3-way image classification set "pisang" from GitHub (Lowo0/EKSIM); label vocabulary: matang, mentah, s matang.

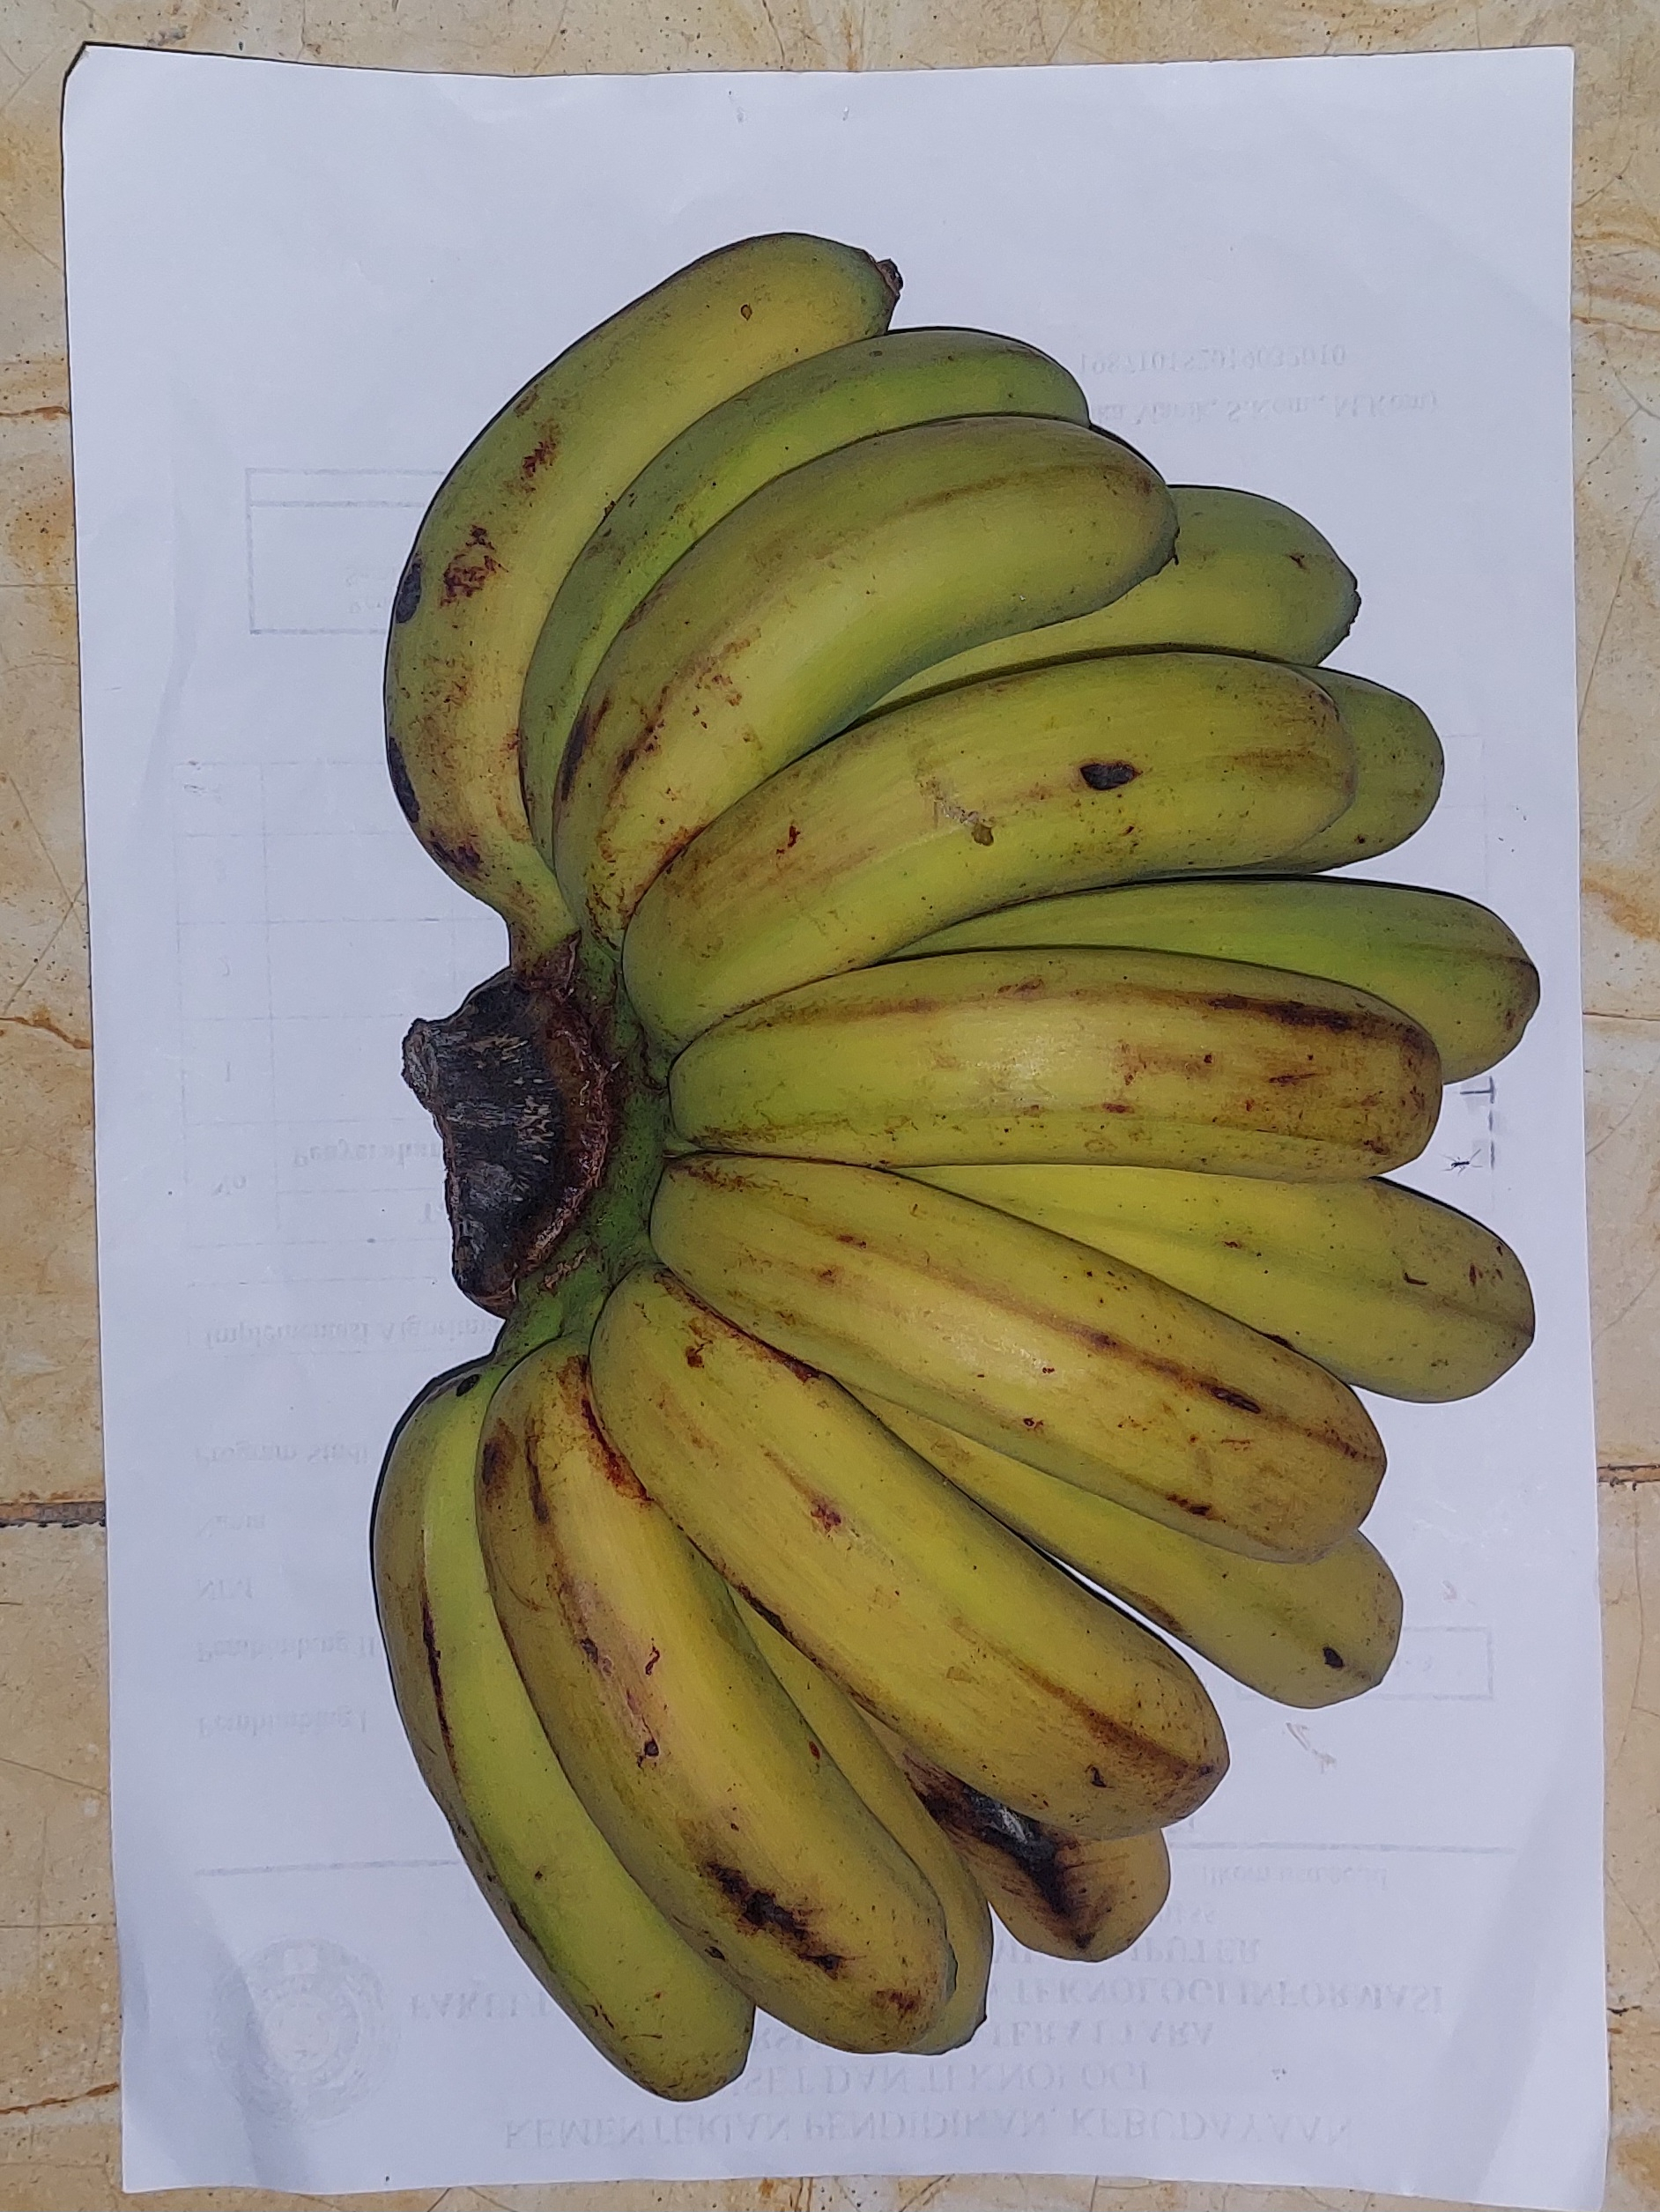
Label: s matang

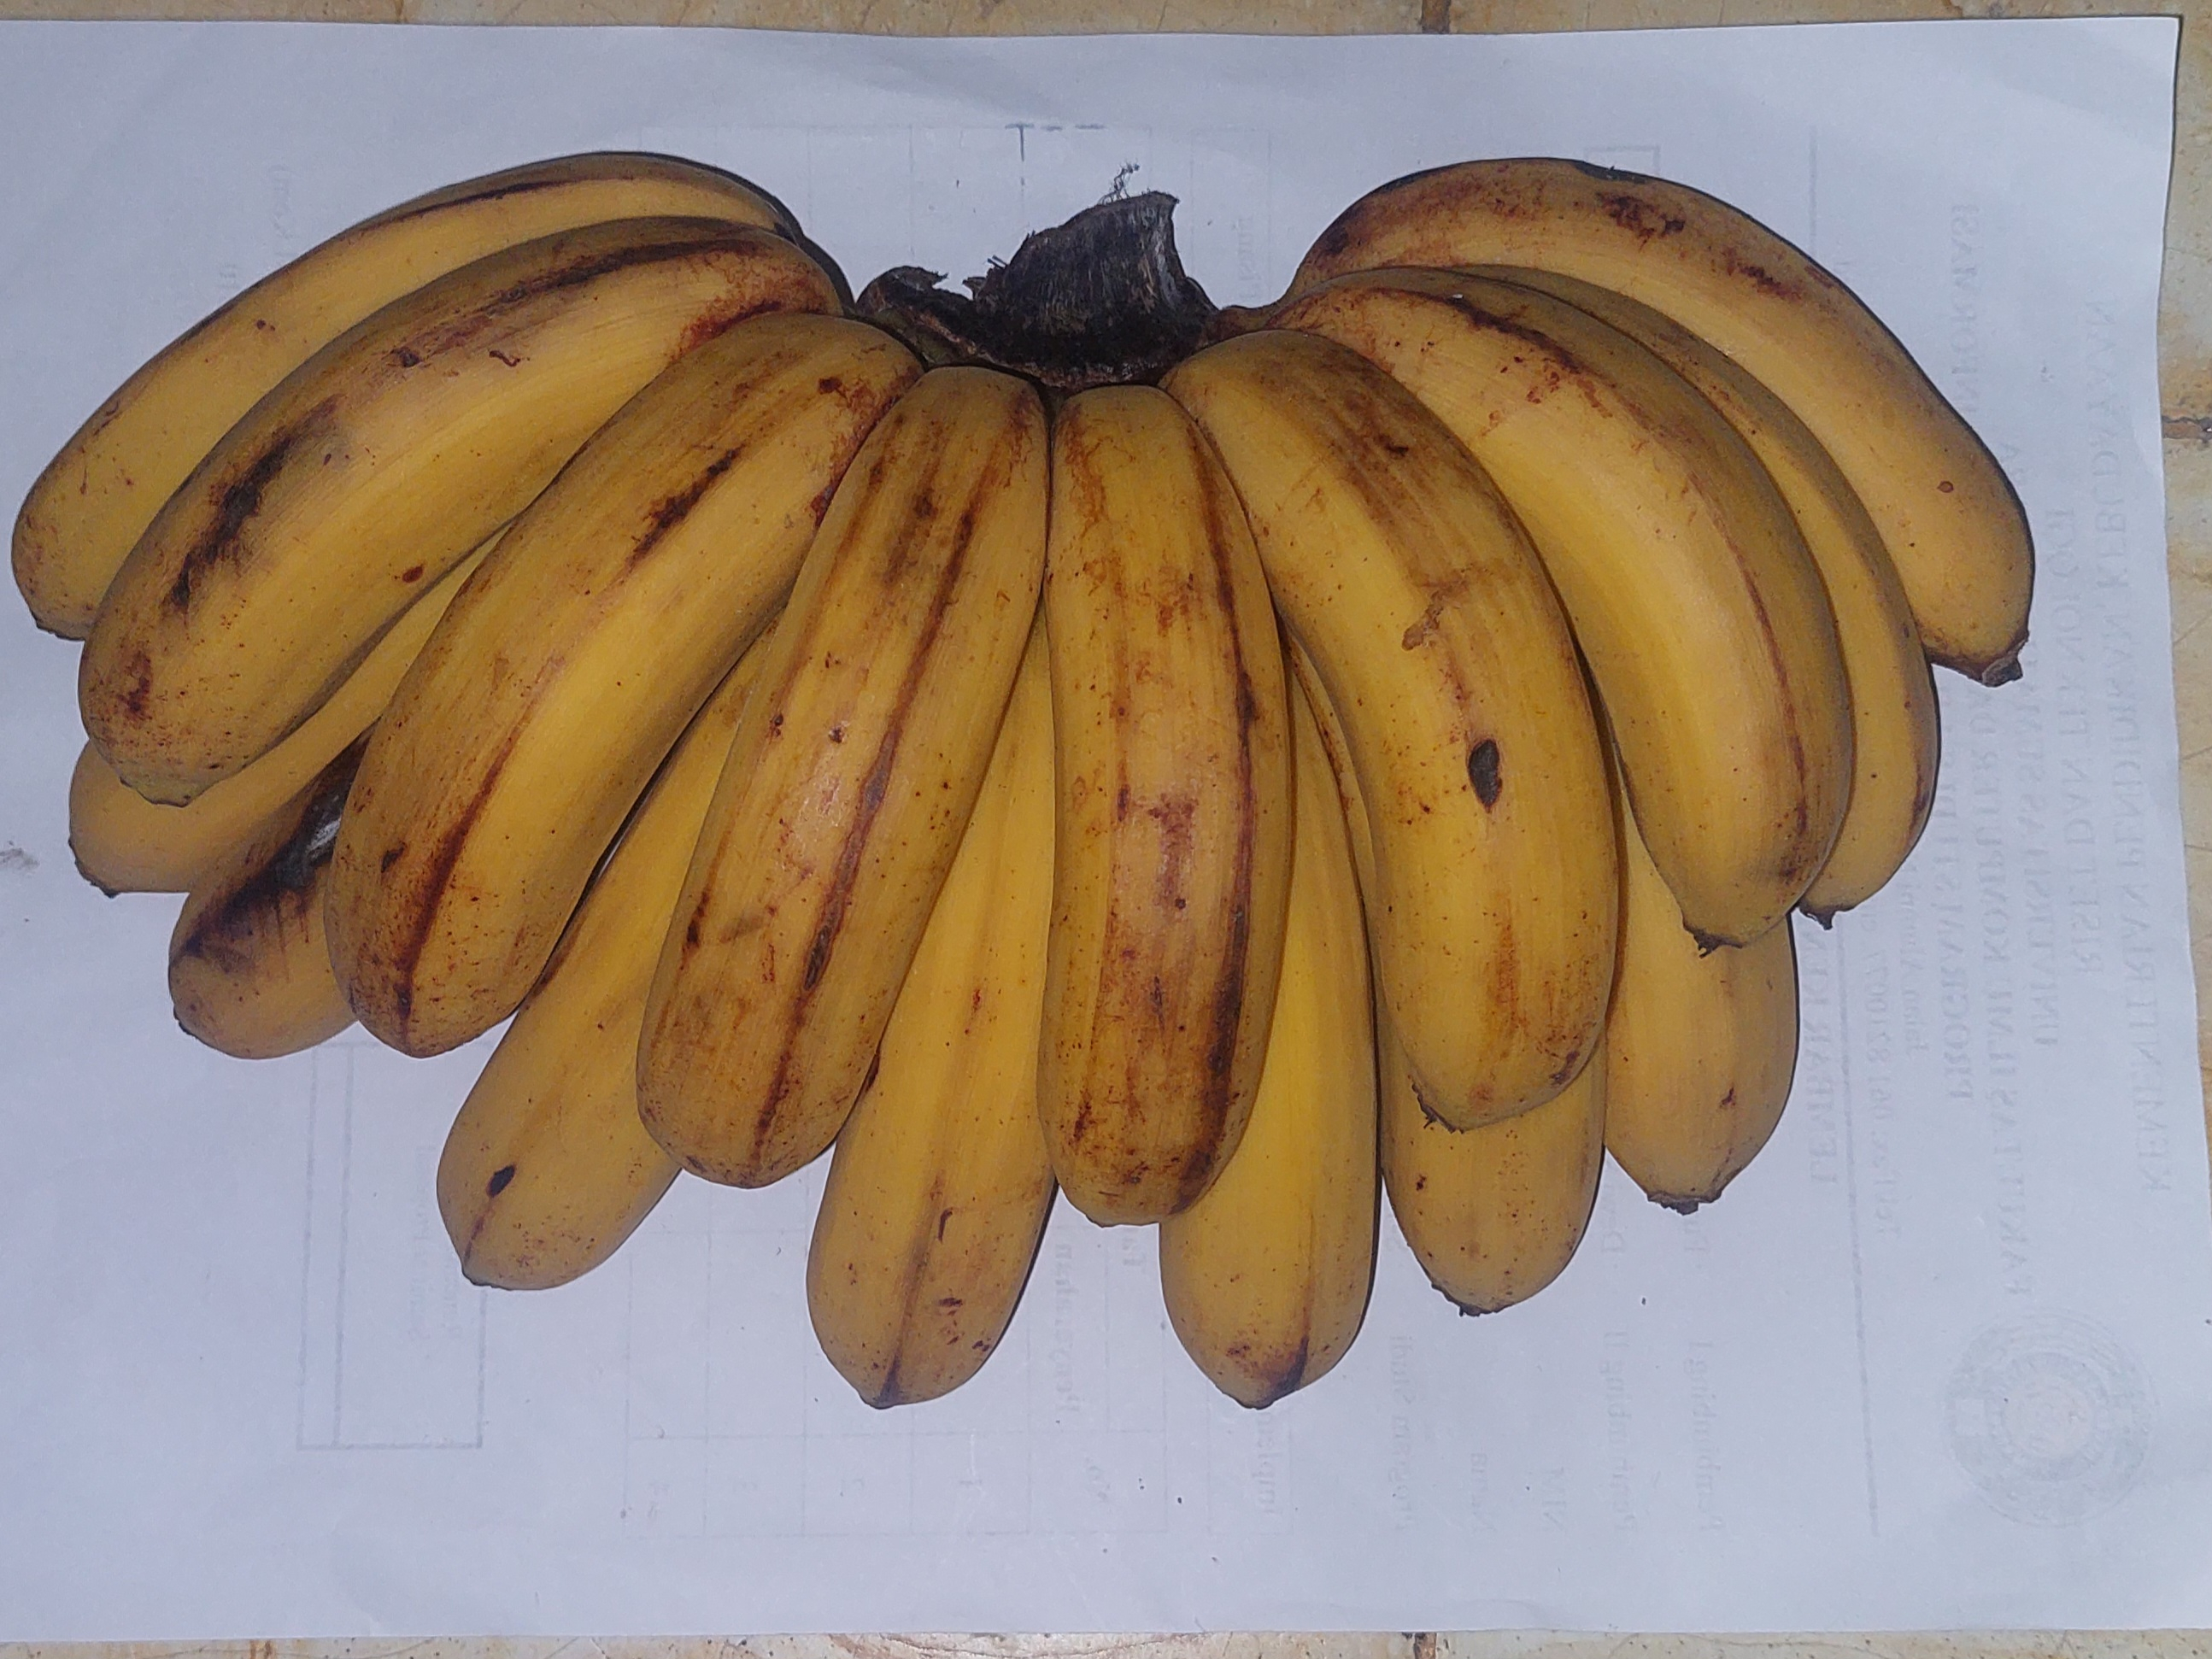
Label: matang

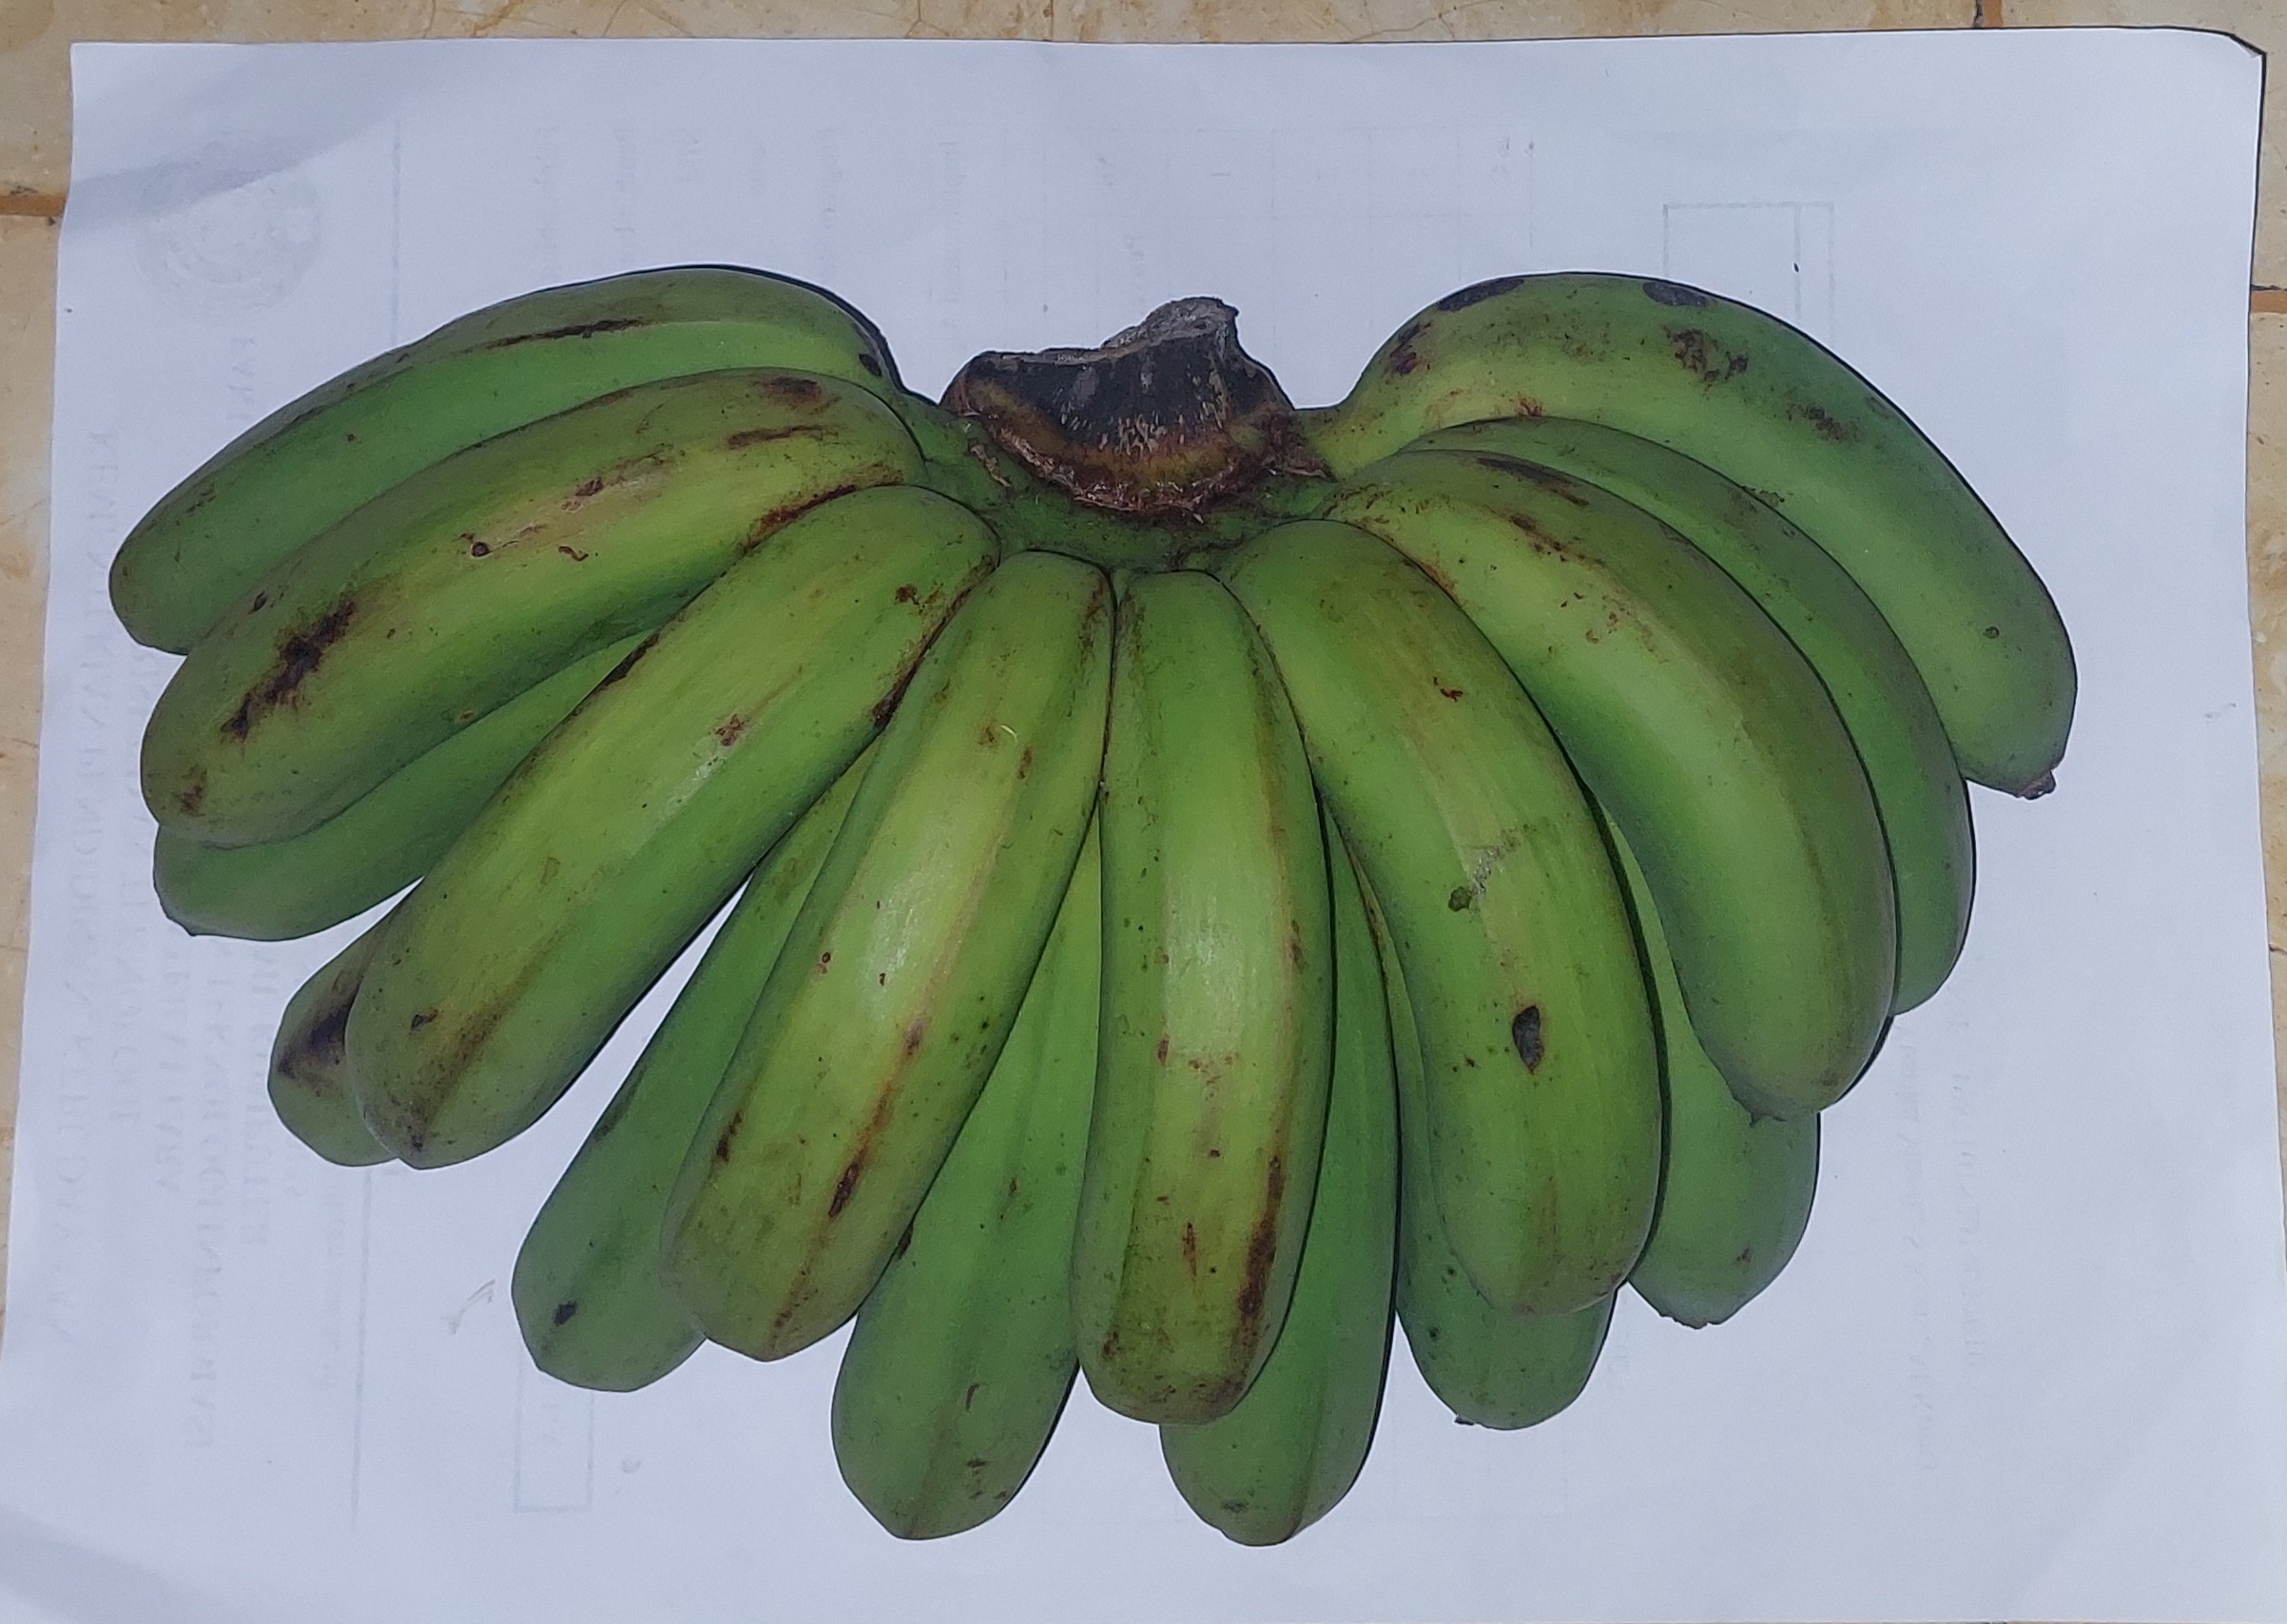
Label: mentah

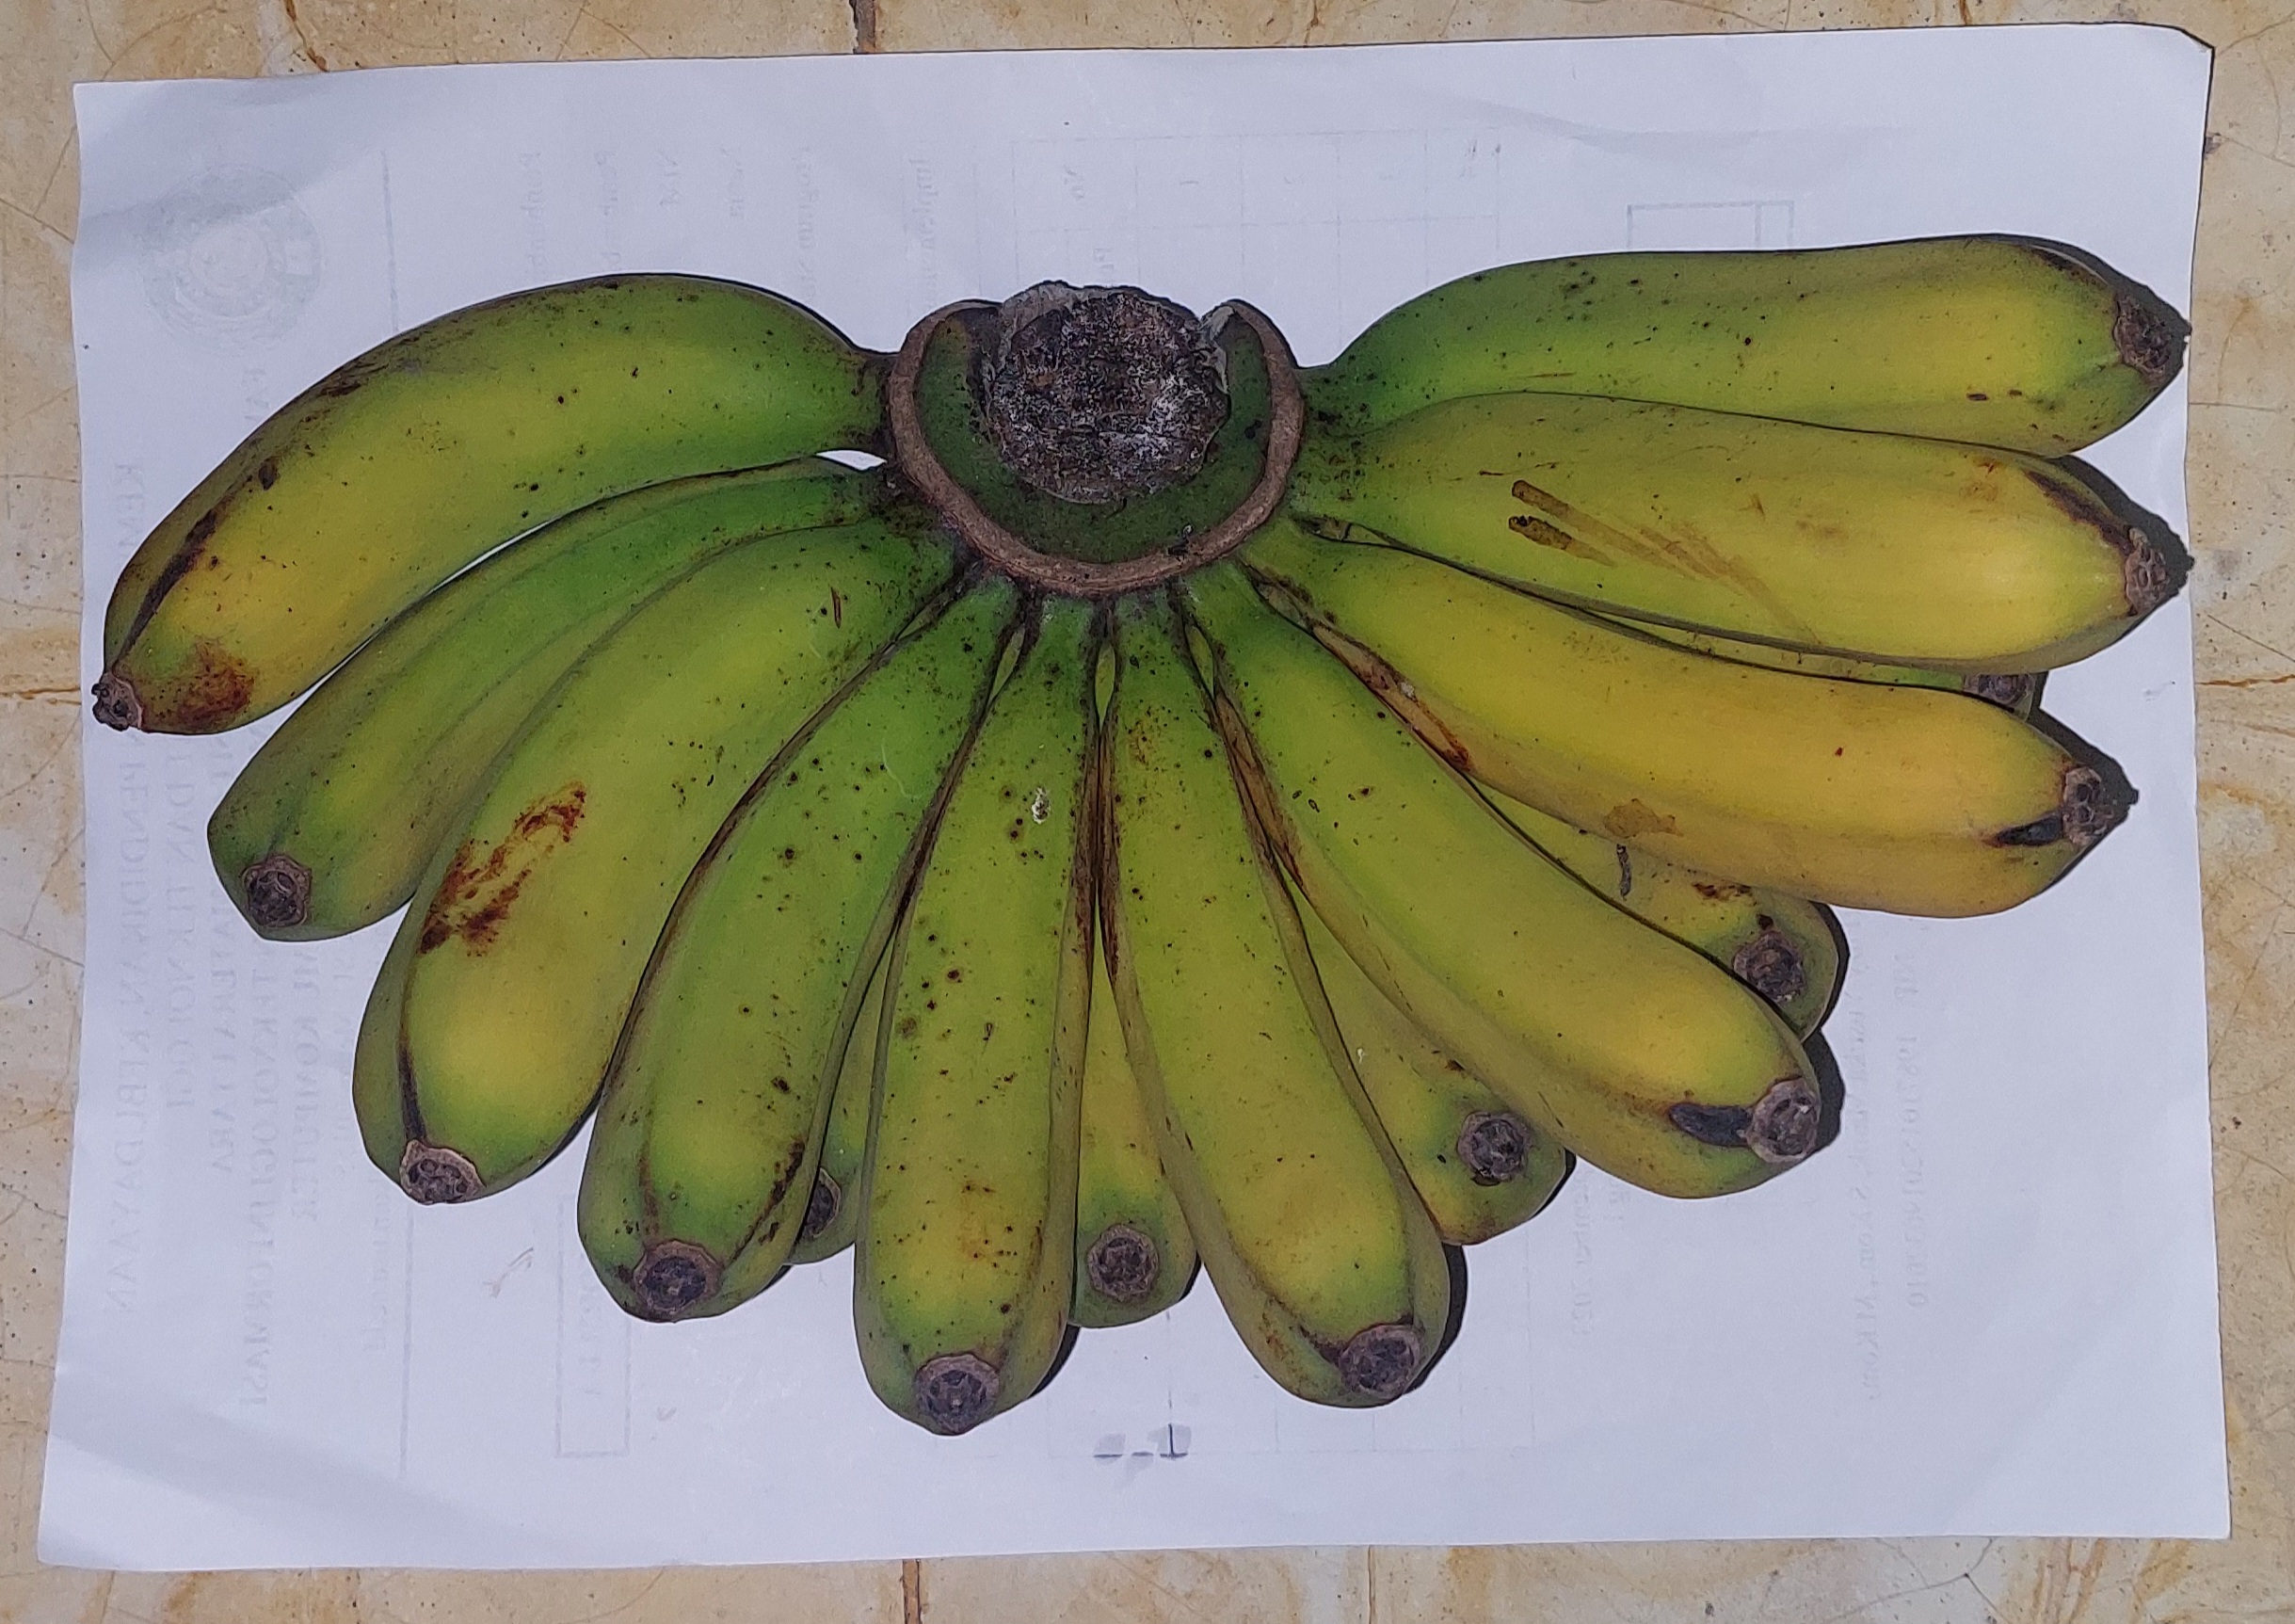
Label: s matang

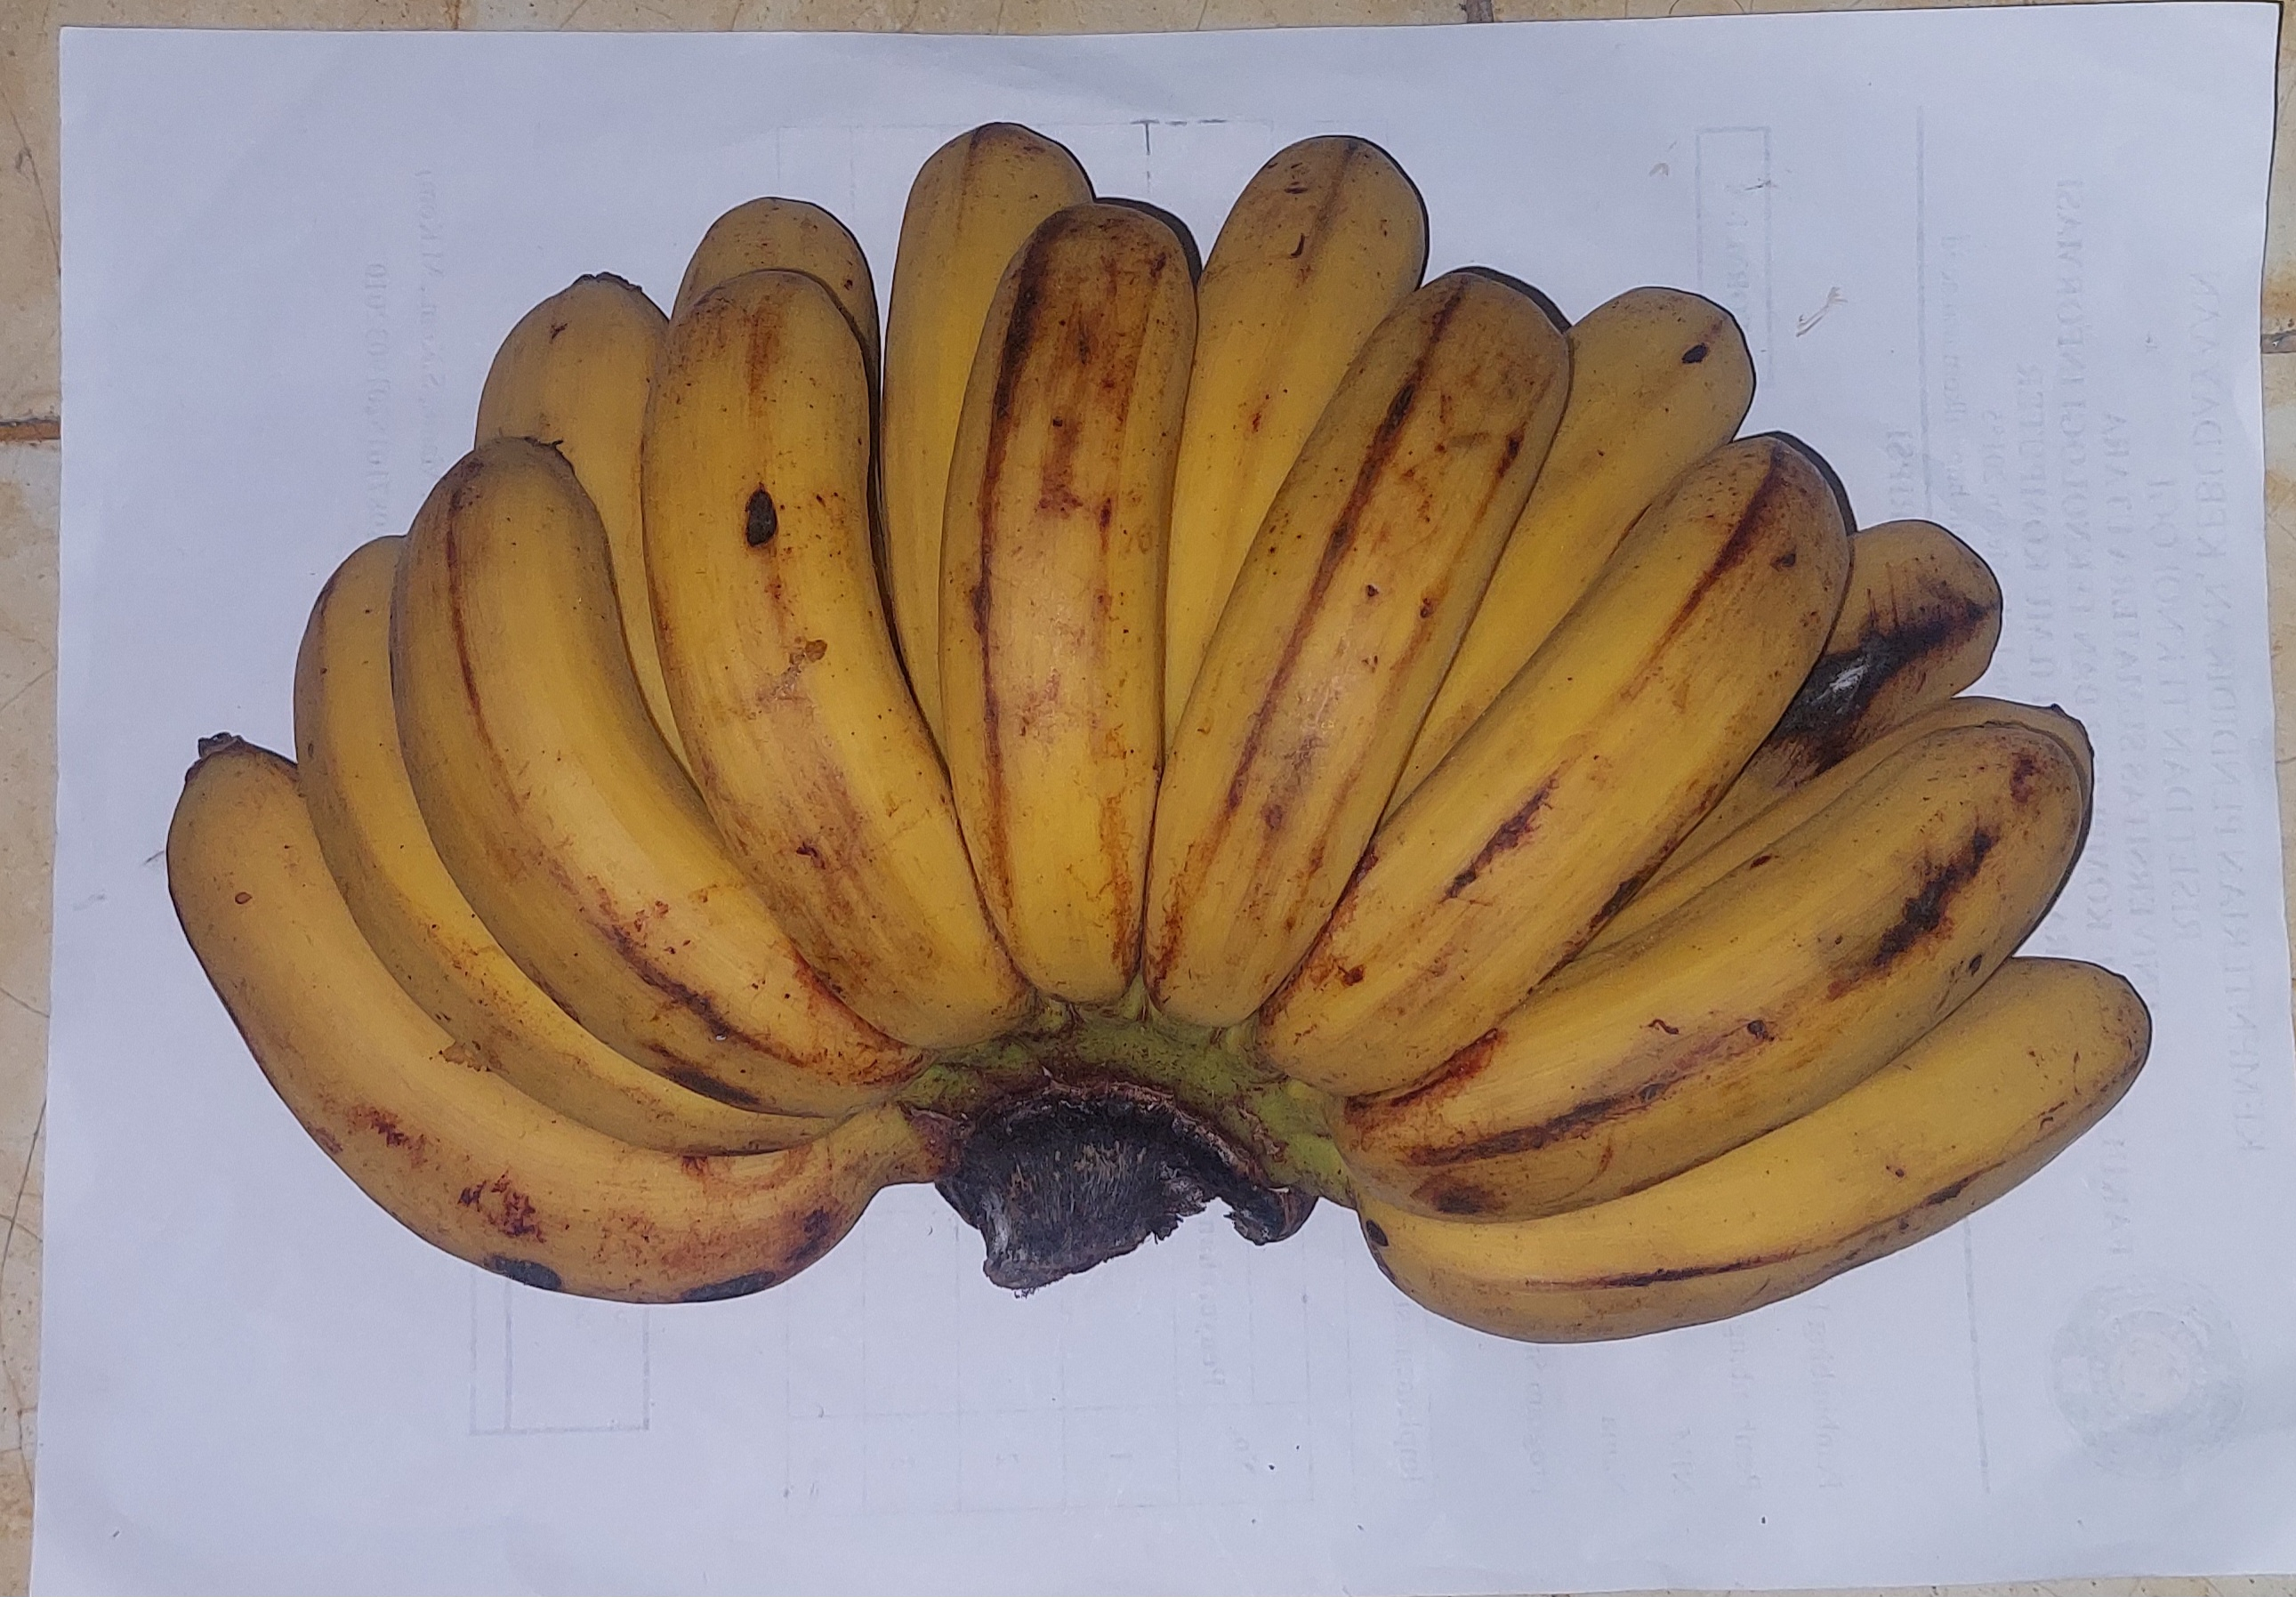
Label: matang

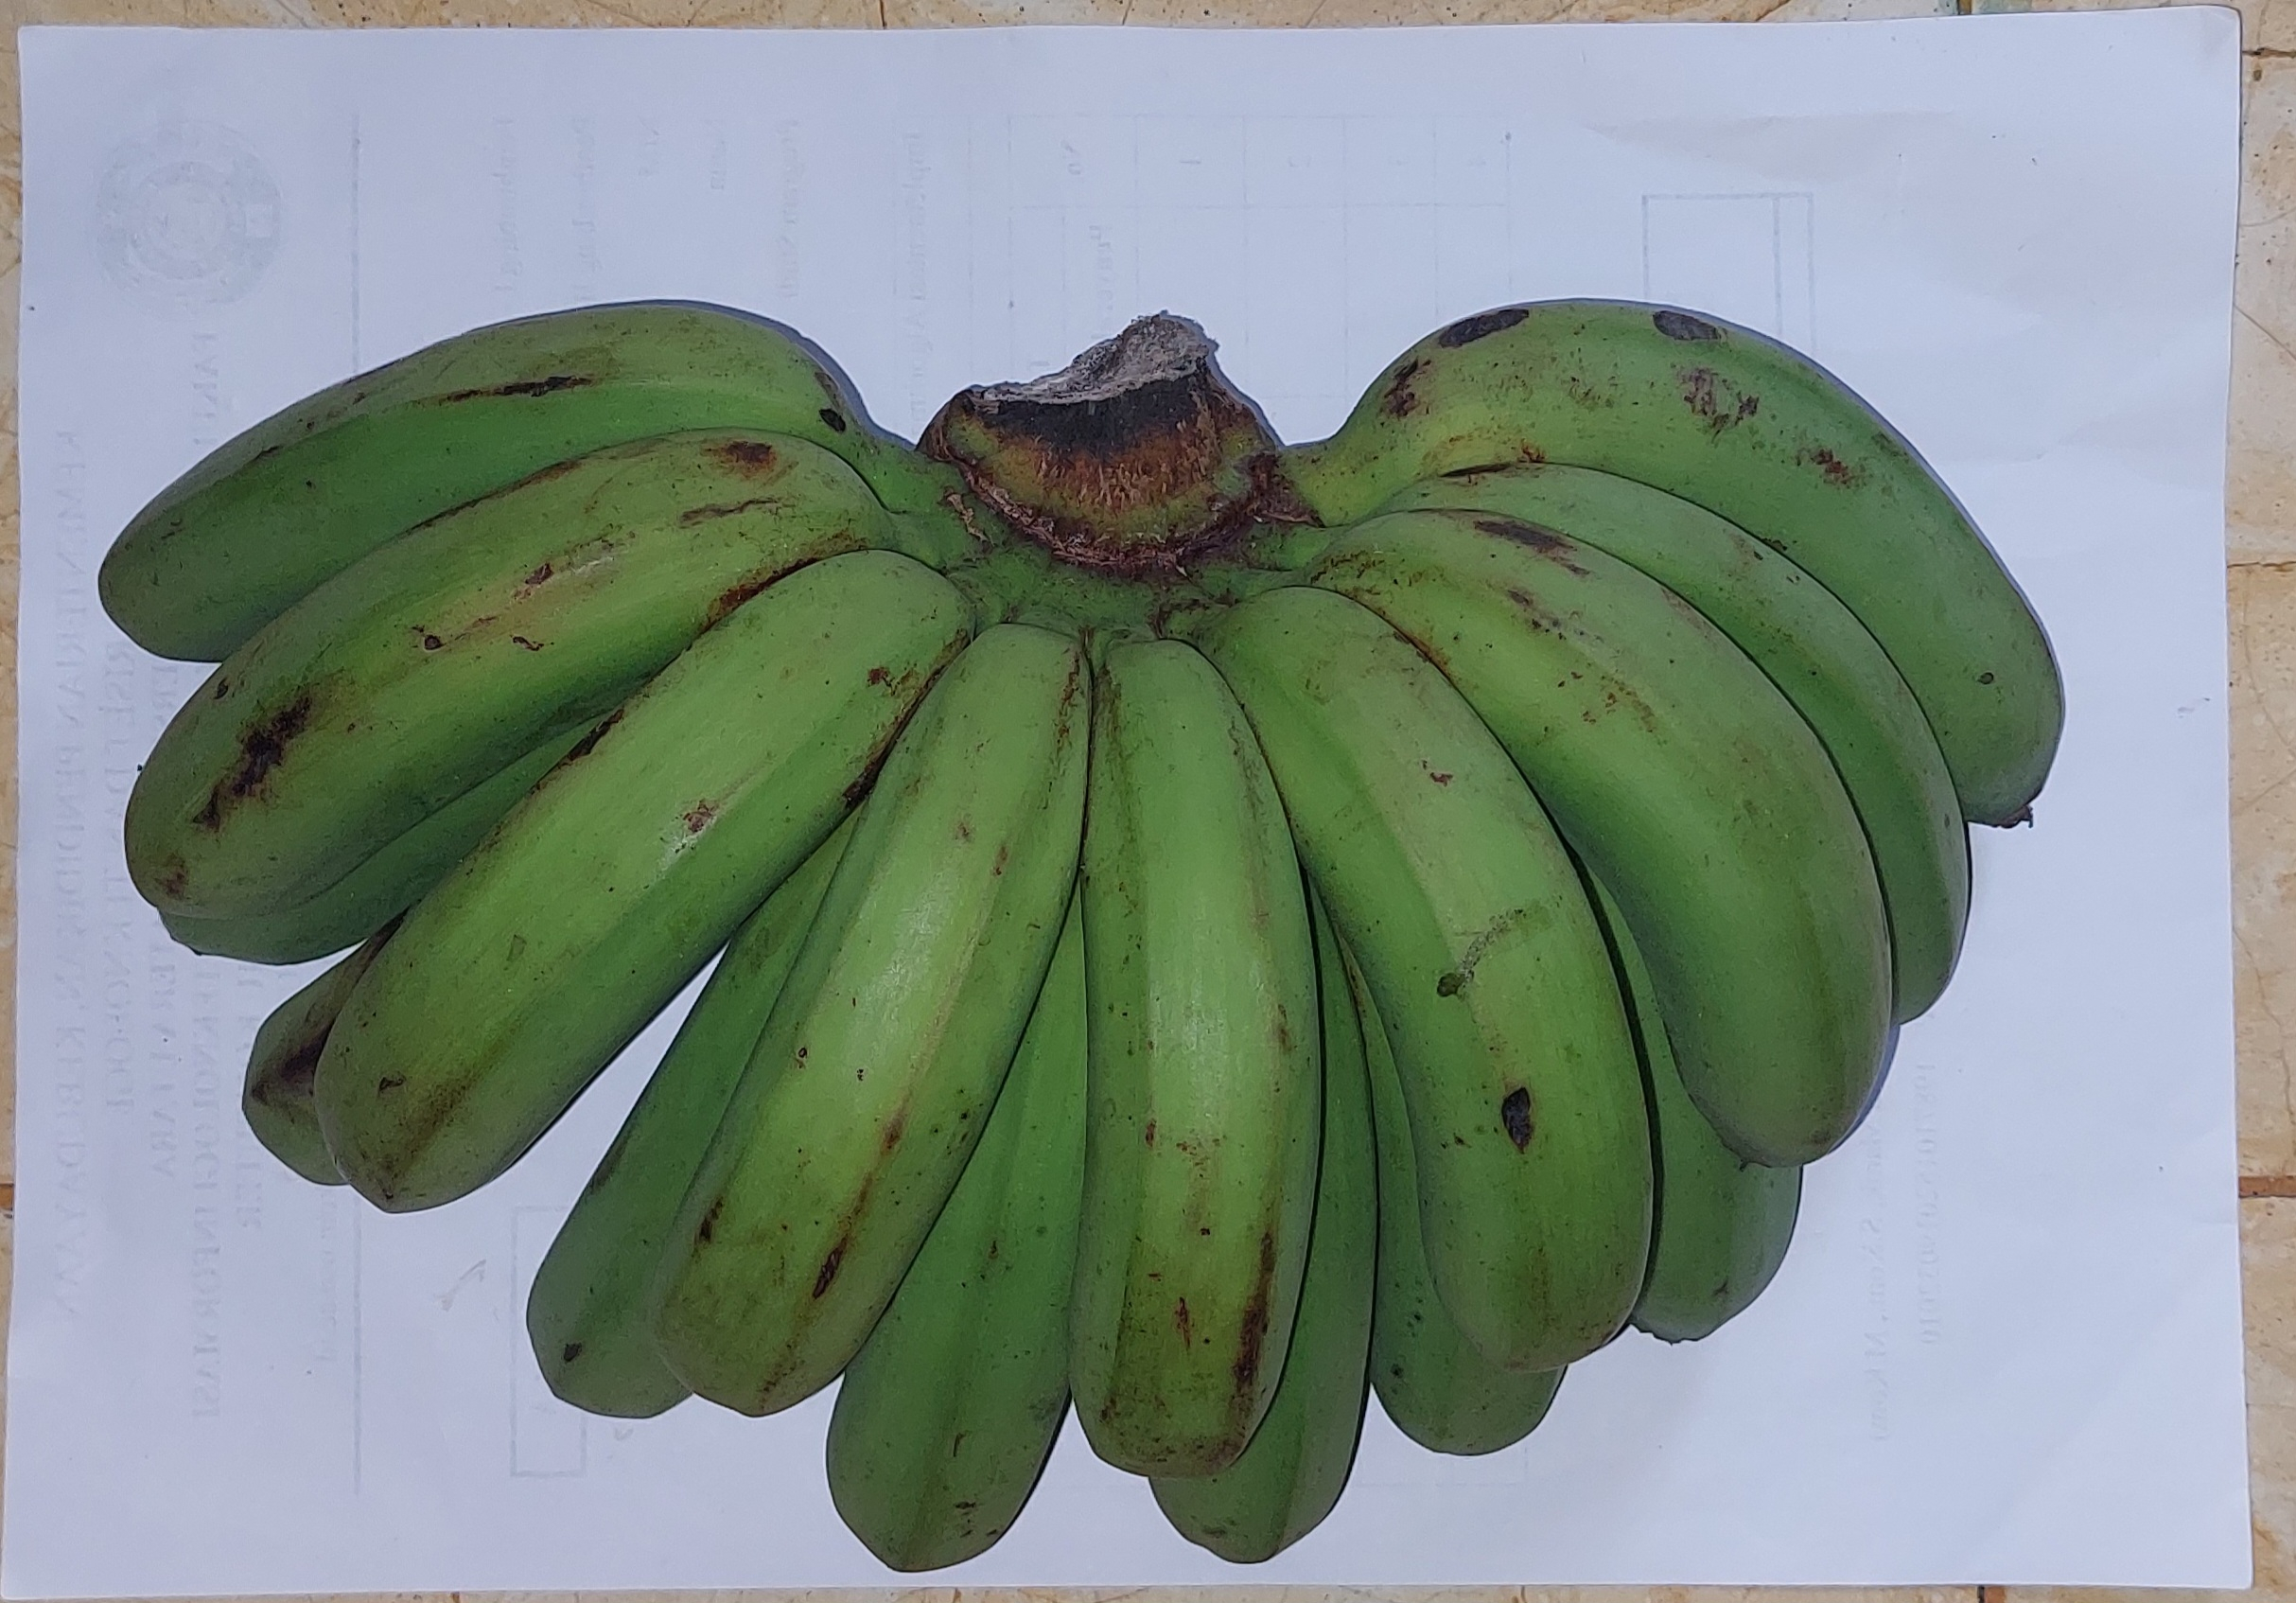
Label: mentah
